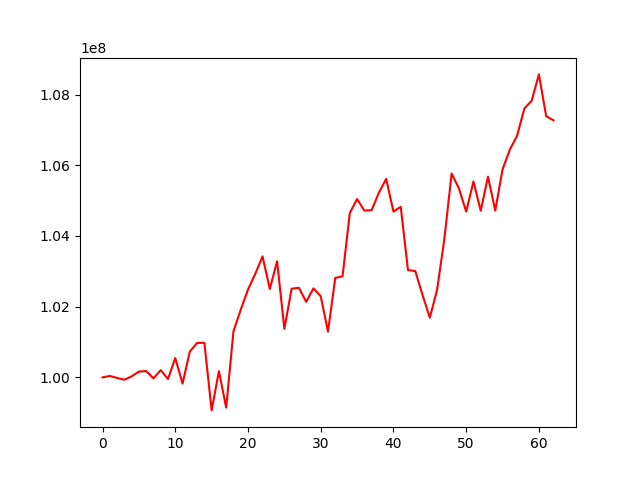

The table this chart was drawn from, first rows:
, 0
0, 100000000
1, 100041222
2, 99983830
3, 99933514
4, 100029263
5, 100163954
6, 100178550
7, 99973193
8, 100205580
9, 99955422
10, 100546940
11, 99824016
12, 100729940
13, 100974421
14, 100978417
15, 99065845
16, 100174534
17, 99145903
18, 101302549
19, 101914265
20, 102485836
21, 102928490
22, 103423379
23, 102501520
24, 103287445
25, 101372868
26, 102509049
27, 102534610
28, 102136744
29, 102517044
30, 102295559
31, 101295647
32, 102812755
33, 102860948
34, 104648752
35, 105044540
36, 104719486
37, 104730384
38, 105226380
39, 105617314
40, 104689295
41, 104825592
42, 103034686
43, 103008056
44, 102331384
45, 101688244
46, 102476715
47, 103916044
48, 105766314
49, 105348730
50, 104690615
51, 105541772
52, 104713082
53, 105677162
54, 104718278
55, 105882746
56, 106442354
57, 106835088
58, 107606237
59, 107824032
... 3 more rows
